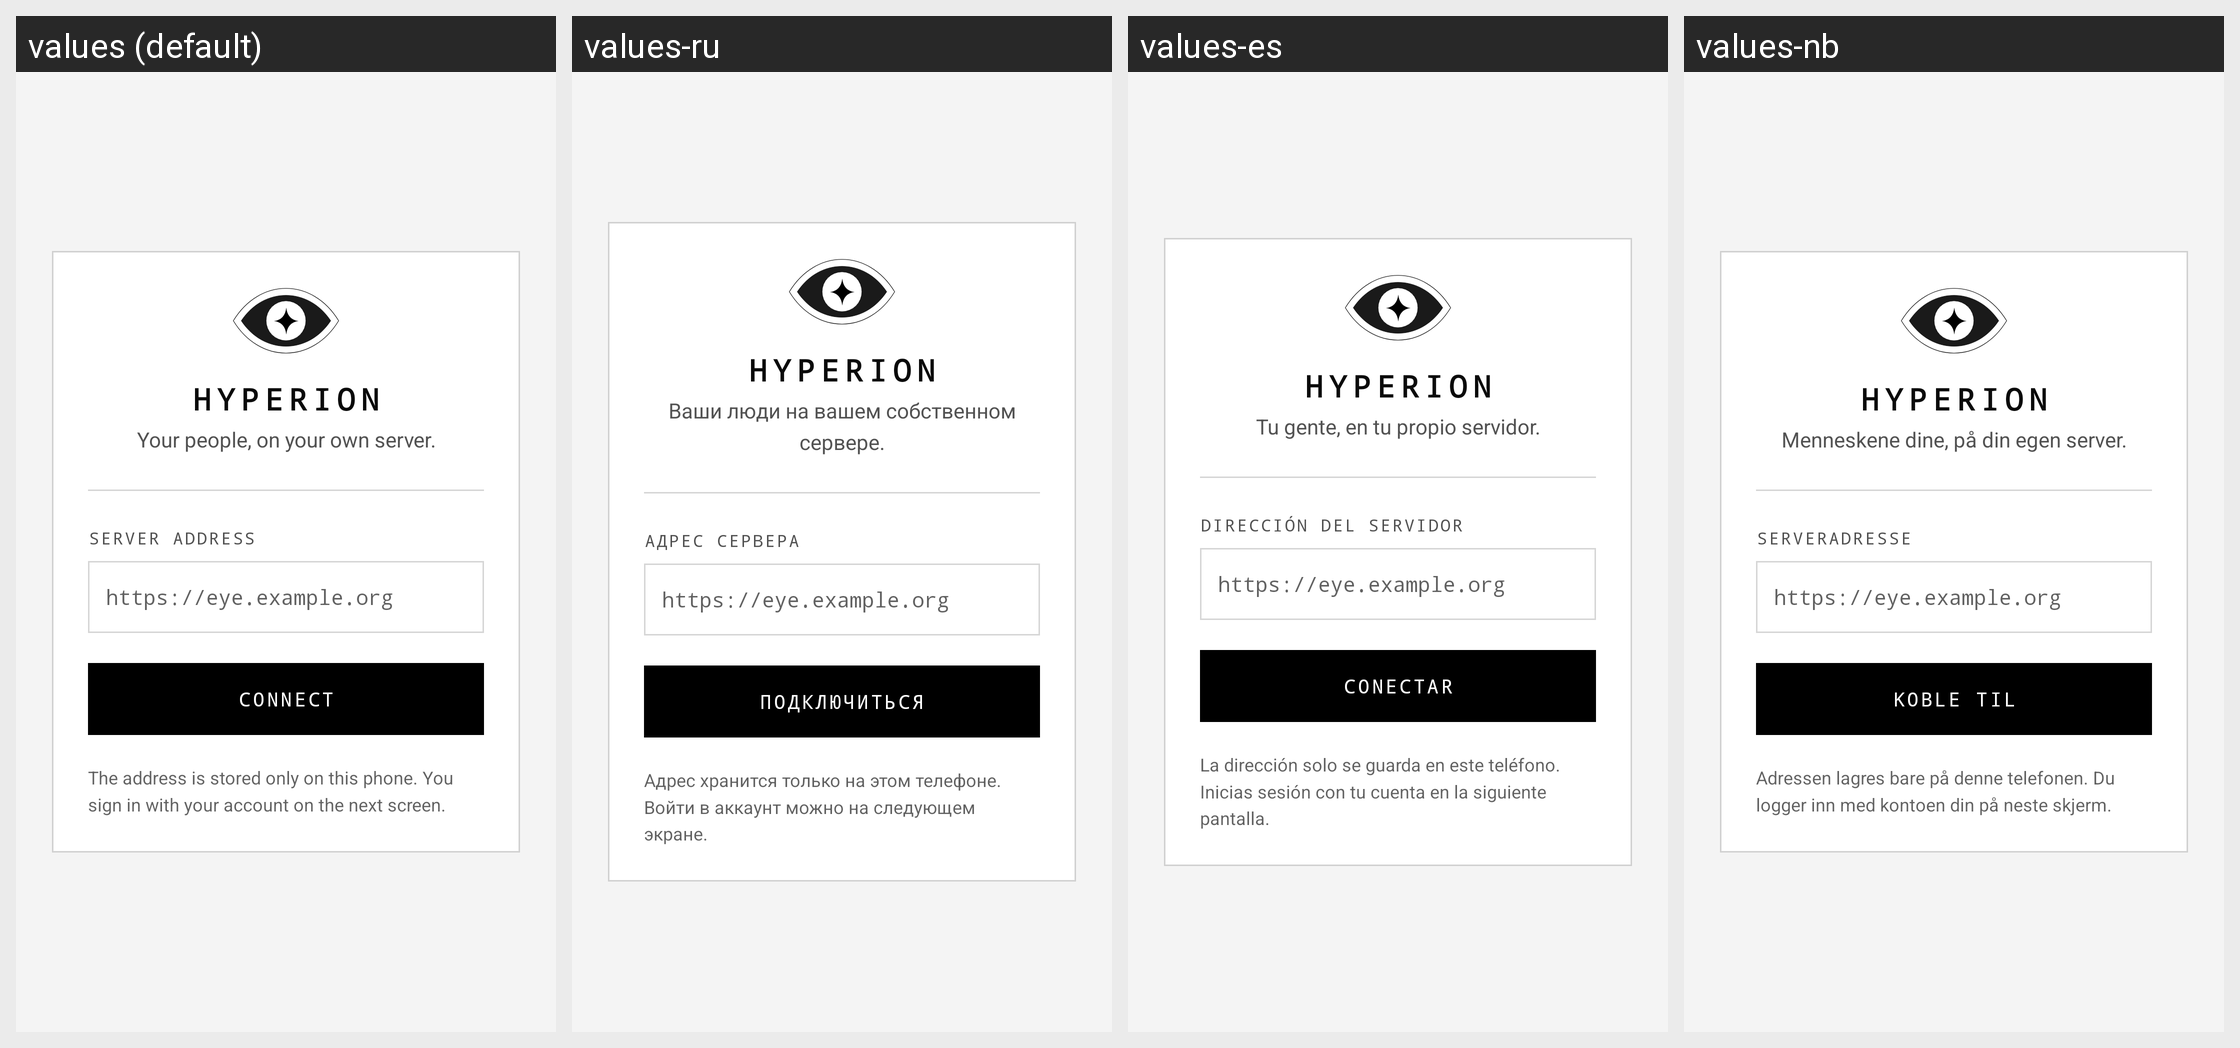

Translations of the strings shown on this Android screen, per locale in the grid:
Android screen res/layout/activity_setup.xml rendered under 4 locales, left to right: values (default), values-ru, values-es, values-nb. Device: Nexus 5 (rendered at 1080×1920; each locale shown at half size, 540×960, under a caption strip naming it); theme Theme.Hyperion.
Other locales in the repository, not shown: values-de, values-fr, values-it, values-ja, values-nl, values-zh-rCN.
Strings drawn on this screen, with the default value and each locale's value (text and hints the layout hard-codes, and strings that could not be matched under every locale, appear in the picture but are not listed):

app_name
  values: Hyperion
  values-ru: Hyperion  [not translated; the default value is used]
  values-es: Hyperion  [not translated; the default value is used]
  values-nb: Hyperion  [not translated; the default value is used]

setup_tagline
  values: Your people, on your own server.
  values-ru: Ваши люди на вашем собственном сервере.
  values-es: Tu gente, en tu propio servidor.
  values-nb: Menneskene dine, på din egen server.

setup_server_label
  values: Server address
  values-ru: Адрес сервера
  values-es: Dirección del servidor
  values-nb: Serveradresse

setup_server_hint
  values: https://eye.example.org
  values-ru: https://eye.example.org  [not translated; the default value is used]
  values-es: https://eye.example.org  [not translated; the default value is used]
  values-nb: https://eye.example.org  [not translated; the default value is used]

setup_connect
  values: Connect
  values-ru: Подключиться
  values-es: Conectar
  values-nb: Koble til

setup_note
  values: The address is stored only on this phone. You sign in with your account on the next screen.
  values-ru: Адрес хранится только на этом телефоне. Войти в аккаунт можно на следующем экране.
  values-es: La dirección solo se guarda en este teléfono. Inicias sesión con tu cuenta en la siguiente pantalla.
  values-nb: Adressen lagres bare på denne telefonen. Du logger inn med kontoen din på neste skjerm.
